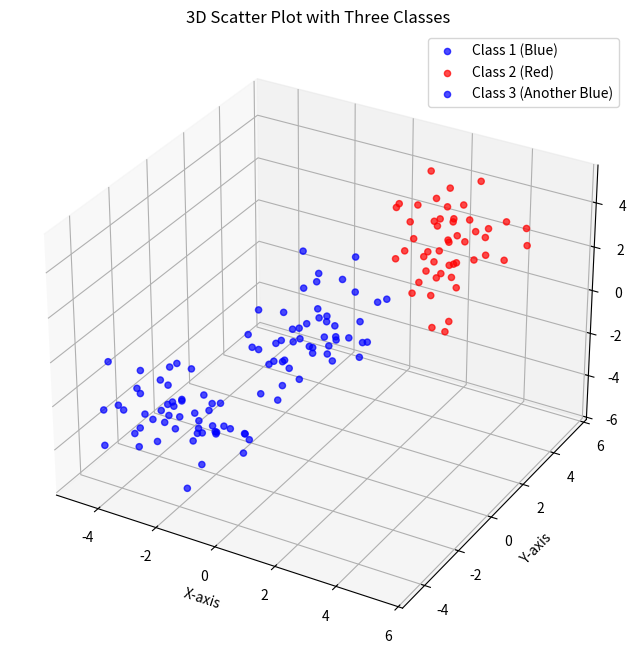

Reproduce this figure in Python.
import numpy as np
import matplotlib.pyplot as plt
import pandas as pd

# Parameters for the 3D Gaussian distributions
mean_class1 = [0, 0, 0]  # Mean for class 1 (Blue)
cov_class1 = [[1, 0.3, 0.2], [0.3, 1, 0.4], [0.2, 0.4, 1]]  # Covariance for class 1

mean_class2 = [3, 3, 3]  # Mean for class 2 (Red)
cov_class2 = [[1, -0.2, 0.1], [-0.2, 1, 0.2], [0.1, 0.2, 1]]  # Covariance for class 2

mean_class3 = [-3, -3, -3]  # Mean for class 3 (Another Blue)
cov_class3 = [[1, 0.4, -0.3], [0.4, 1, -0.2], [-0.3, -0.2, 1]]  # Covariance for class 3

# Generate random samples for each class
samples_class1 = np.random.multivariate_normal(mean_class1, cov_class1, size=50)
samples_class2 = np.random.multivariate_normal(mean_class2, cov_class2, size=50)
samples_class3 = np.random.multivariate_normal(mean_class3, cov_class3, size=50)

# Create DataFrames for each class and round to 2 decimal places
df_class1 = pd.DataFrame({'X': np.round(samples_class1[:, 0], 2), 
                          'Y': np.round(samples_class1[:, 1], 2), 
                          'Z': np.round(samples_class1[:, 2], 2), 
                          'Class': '1'})

df_class2 = pd.DataFrame({'X': np.round(samples_class2[:, 0], 2), 
                          'Y': np.round(samples_class2[:, 1], 2), 
                          'Z': np.round(samples_class2[:, 2], 2), 
                          'Class': '2'})

df_class3 = pd.DataFrame({'X': np.round(samples_class3[:, 0], 2), 
                          'Y': np.round(samples_class3[:, 1], 2), 
                          'Z': np.round(samples_class3[:, 2], 2), 
                          'Class': '3'})

# Merge the DataFrames into a single DataFrame
df_all_classes = pd.concat([df_class1, df_class2, df_class3], ignore_index=True)

# Display all DataFrames
print("Class 1 DataFrame:")
print(df_class1.head())

print("\nClass 2 DataFrame:")
print(df_class2.head())

print("\nClass 3 DataFrame:")
print(df_class3.head())

print("\nMerged DataFrame (All Classes):")
print(df_all_classes.head())

# Save each DataFrame to CSV files
df_class1.to_csv('class1_data.csv', index=False)
df_class2.to_csv('class2_data.csv', index=False)
df_class3.to_csv('class3_data.csv', index=False)
df_all_classes.to_csv('all_classes_data.csv', index=False)

# Visualization (unchanged)
fig = plt.figure(figsize=(12, 8))
ax = fig.add_subplot(111, projection='3d')

# Scatter plot for merged classes
ax.scatter(df_class1['X'], df_class1['Y'], df_class1['Z'], c='blue', label='Class 1 (Blue)', alpha=0.7)
ax.scatter(df_class2['X'], df_class2['Y'], df_class2['Z'], c='red', label='Class 2 (Red)', alpha=0.7)
ax.scatter(df_class3['X'], df_class3['Y'], df_class3['Z'], c='blue', label='Class 3 (Another Blue)', alpha=0.7)

ax.set_title('3D Scatter Plot with Three Classes')
ax.set_xlabel('X-axis')
ax.set_ylabel('Y-axis')
ax.set_zlabel('Z-axis')
ax.legend()

plt.show()
